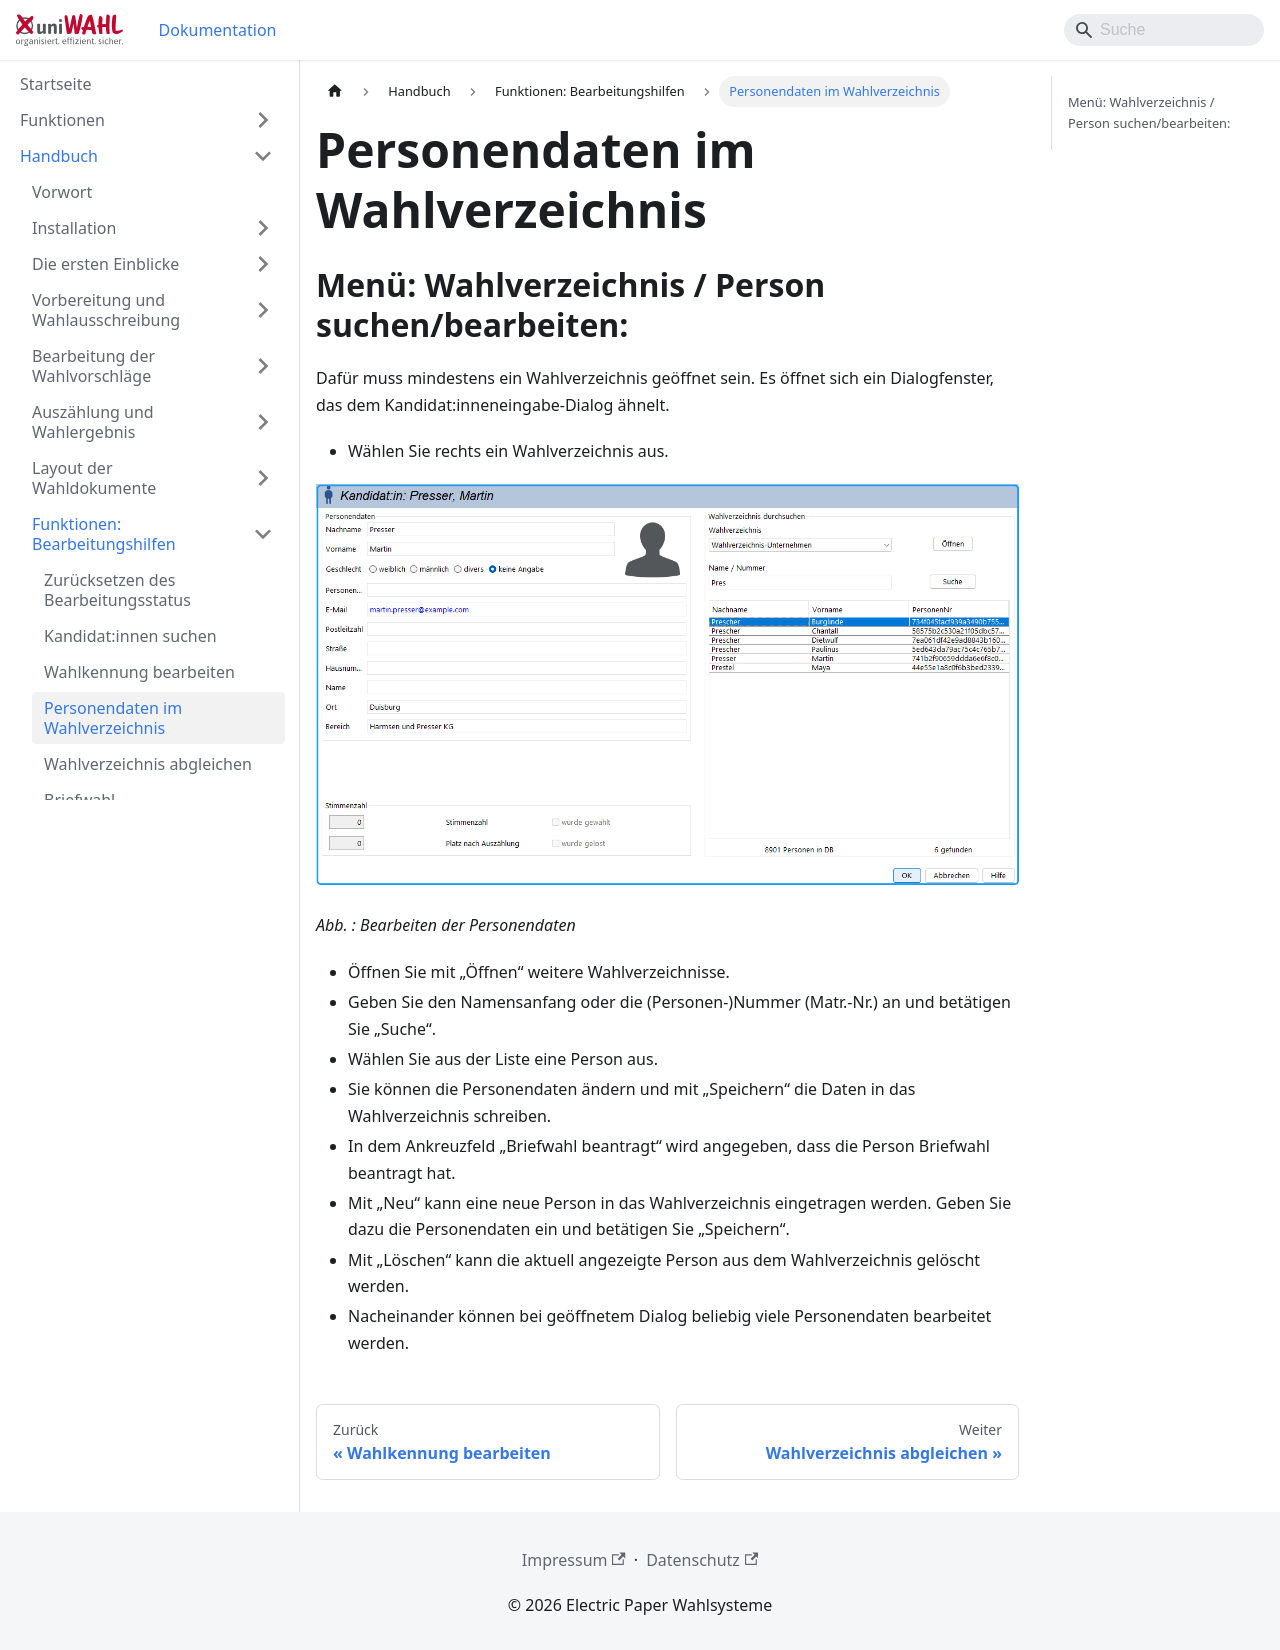

repository: ElectricPaperInformationssystemeGmbH/uniwahl-doku · page: handbuch/8_funktionen/8-4_personen_suchen.html · generator: docusaurus

---
title: "Personendaten im Wahlverzeichnis"
---

## Menü: Wahlverzeichnis / Person suchen/bearbeiten: {#menue-wahlverzeichnis-person-suchen-bearbeiten}

Dafür muss mindestens ein Wahlverzeichnis geöffnet sein. Es öffnet sich ein Dialogfenster, das dem Kandidat:inneneingabe-Dialog  ähnelt.

- Wählen Sie rechts ein Wahlverzeichnis aus.

![Abb. : Bearbeiten der Personendaten](./img/20260327092953.png)

*Abb. : Bearbeiten der Personendaten*

- Öffnen Sie mit „Öffnen“ weitere Wahlverzeichnisse.
- Geben Sie den Namensanfang oder die (Personen-)Nummer (Matr.-Nr.) an und betätigen Sie „Suche“.
- Wählen Sie aus der Liste eine Person aus.
- Sie können die Personendaten ändern und mit „Speichern“ die Daten in das Wahlverzeichnis schreiben.
- In dem Ankreuzfeld „Briefwahl beantragt“ wird angegeben, dass die Person Briefwahl beantragt hat.
- Mit „Neu“ kann eine neue Person in das Wahlverzeichnis eingetragen werden. Geben Sie dazu die Personendaten ein und betätigen Sie „Speichern“.
- Mit „Löschen“ kann die aktuell angezeigte Person aus dem Wahlverzeichnis gelöscht werden.
- Nacheinander können bei geöffnetem Dialog beliebig viele Personendaten bearbeitet werden.
